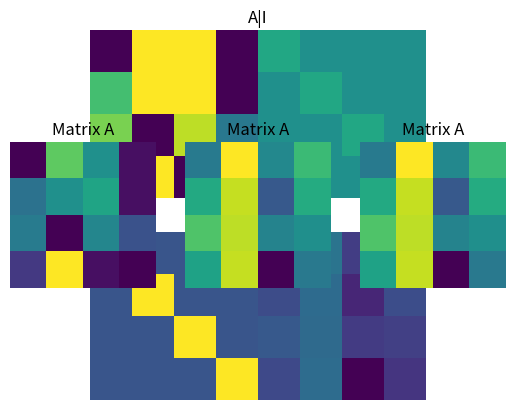

Source code (Python):
import numpy as np
from sympy import *
import matplotlib.pyplot as plt

# size 

m = 4

# random matrix
A = Matrix( np.round(10*np.random.randn(m,m)), dtype='float')

# augment A and Identity

Aaug = Matrix( np.concatenate((A,np.eye(m,m)), axis=1))
print('Size of Aaug:', Aaug.shape)

# rref
Asol = Aaug.rref()
Asol = Asol[0]
Ainvrref = Asol[:,m:m*2]
Ainv = A.inv()

# show the matrices
plt.subplot(211)
plt.imshow(matrix2numpy(Aaug, dtype='float'),vmin=-5,vmax=5)
plt.title('A|I'), plt.axis('off')

plt.subplot(212)
plt.imshow(matrix2numpy(Asol,dtype='float'))
plt.title('I|A$^{-1}$'), plt.axis('off')

# show square matrices
plt.subplot(131)
plt.imshow(matrix2numpy(A,dtype='float'))
plt.title('Matrix A'), plt.axis('off')

plt.subplot(132)
plt.imshow(matrix2numpy(Ainvrref,dtype='float'))
plt.title('Matrix A'), plt.axis('off')

plt.subplot(133)
plt.imshow(matrix2numpy(Ainv,dtype='float'))
plt.title('Matrix A'), plt.axis('off')


plt.show()
